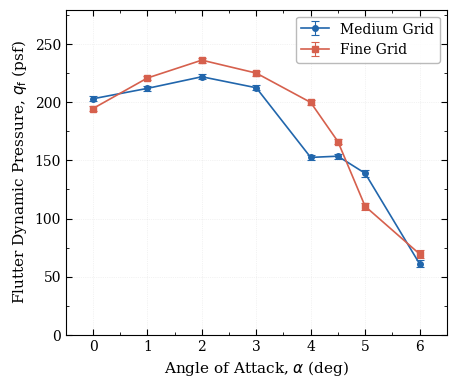
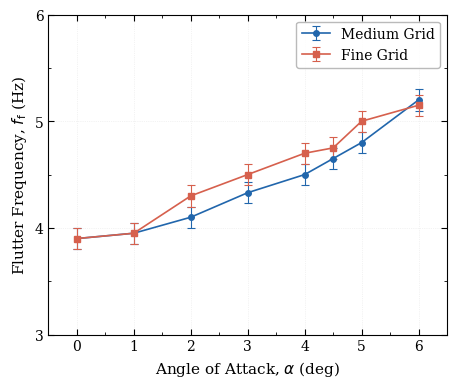
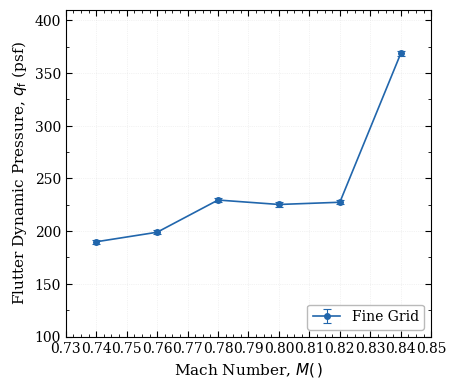
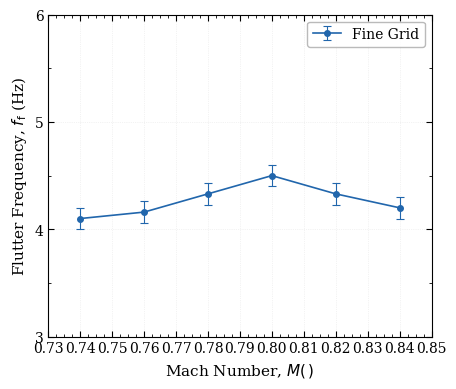

Source code (Python) for these figures, in order:
import matplotlib.pyplot as plt
import matplotlib.ticker as ticker
import numpy as np

# 0 deg: 9650 3.90 Hz
# 1 deg: 10075 3.95 Hz
# 2 deg: 10550 4.10 Hz
# 3 deg: 10100 4.33 Hz
# 4 deg:  7250 4.5 Hz 
# 4.5 deg: 7300 4.65 Hz
# 5 deg: 6600 4.75 Hz 
# 6 deg: 2900, 5.2 Hz pitch


"""
finer grid
0. deg: 9250 3.90 Hz
1. deg: 10500 3.90 Hz
2. deg: 11250 > q > 11210 4.3 Hz
3. deg: 10600 < q < 10800 4.5 Hz
4. deg: 9500???
4.5 deg: 7800 4.8 Hz
5. deg: 0.?? 5.1 Hz 
6. deg: 3300
"""


"""
2D fine grid

AOA = 3 deg 

M = 0.74: 9020
M = 0.76: 
M = 0.78:
M = 0.80:  10600 < q < 10800 4.5 Hz
M = 0.82:  
M = 0.84: < 17500 (divergence!) 
"""

"""
AOA = 3 deg 

M = 0.74: 9020
M = 0.76: 9450  4.16 Hz 
M = 0.78: 10900 4.33 Hz 
M = 0.80:  10600 < q < 10800 4.5 Hz
M = 0.82:  10800 4.33 Hz  
M = 0.84: < 17500 (divergence!) 
"""

# Data
aoa_1 = [0., 1., 2., 3., 4., 4.5, 5., 6.]
q_flutter_1 = np.array([9650., 10075., 10550., 10100., 7250., 7300., 6600., 2900. ])/47.5
q_flutter_2 = np.array([9250., 10500., 11230., 10700., 9500., 7900., 5250., 3300. ])/47.5
q_f_error_1 = np.array([100., 100., 100., 100., 100., 100., 150., 150.])/47.5
q_f_error_2 = np.array([100., 100., 100., 100., 100., 100., 150., 150.])/47.5

f_flutter_1 = np.array([3.90, 3.95, 4.1, 4.33, 4.5, 4.65, 4.80, 5.20])
f_error_1 = np.array([0.1, 0.1, 0.1, 0.1, 0.1, 0.1, 0.1, 0.1])

f_flutter_2 = np.array([3.90, 3.95, 4.3, 4.5, 4.7, 4.75, 5.0, 5.15])
f_error_2 = np.array([0.1, 0.1, 0.1, 0.1, 0.1, 0.1, 0.1, 0.1])

aoa_sa = [0., 1., 2., 3., 4., 5.]
aoa_sst = [0., 1., 2., 3., 4., 5., 6.]
q_flutter_sst = np.array([259., 406., 460., 405., 284., 150., 14.])
q_flutter_sa = np.array([297., 282., 388., 290., 145., 2.])

mach = np.array([0.74, 0.76, 0.78, 0.80, 0.82, 0.84])
q_flutter_machsweep = np.array([9020., 9450., 10900., 10700., 10800., 17500. ])/47.5
f_flutter_mach = np.array([4.10, 4.16, 4.33, 4.5, 4.33, 4.20])
q_f_error_machsweep = np.array([100., 100., 100., 100., 100., 100.])/47.5
f_error_machsweep = np.array([0.1, 0.1, 0.1, 0.1, 0.1, 0.1])

plt.rcParams.update({
    # Typography
    "font.family": "serif",
    "font.serif": ["Times New Roman", "DejaVu Serif"],
    "font.size": 10,
    "axes.labelsize": 11,
    "axes.titlesize": 11,
    "xtick.labelsize": 10,
    "ytick.labelsize": 10,
    "legend.fontsize": 10,

    # Axes & ticks
    "axes.linewidth": 0.8,
    "xtick.direction": "in",
    "ytick.direction": "in",
    "xtick.major.size": 4,
    "ytick.major.size": 4,
    "xtick.minor.size": 2,
    "ytick.minor.size": 2,
    "xtick.minor.visible": True,
    "ytick.minor.visible": True,
    "xtick.top": True,
    "ytick.right": True,

    # Grid
    "axes.grid": True,
    "grid.alpha": 0.3,
    "grid.linestyle": ":",
    "grid.linewidth": 0.5,

    # Lines & markers
    "lines.linewidth": 1.2,

    # Figure
    "figure.dpi": 150,
    "savefig.dpi": 300,
    "savefig.bbox": "tight",
})

# --- Colors: accessible, journal-safe (works in B&W too) ---
COLOR_MEDIUM = "#2166ac"   # Blue
COLOR_FINE   = "#d6604d"   # Red-orange

fig, ax = plt.subplots(figsize=(4.5, 3.8))   # ~1-column width for most journals

ax.errorbar(
    aoa_1, q_flutter_1, yerr=q_f_error_1,
    color=COLOR_MEDIUM, marker="o", markersize=4,
    capsize=3, capthick=0.8, elinewidth=0.8,
    linewidth=1.2, label="Medium Grid",
    zorder=3
)
ax.errorbar(
    aoa_1, q_flutter_2, yerr=q_f_error_2,
    color=COLOR_FINE, marker="s", markersize=4,
    capsize=3, capthick=0.8, elinewidth=0.8,
    linewidth=1.2, linestyle="-", label="Fine Grid",
    zorder=3
)

ax.set_xlabel(r'Angle of Attack, $\alpha$ (deg)')
ax.set_ylabel(r'Flutter Dynamic Pressure, $q_\mathrm{f}$ (psf)')
###ax.set_title(r'BSCW, $M = 0.80$, SU2 Response', pad=6)

ax.set_xlim(-0.5, 6.5)
ax.set_ylim(0, 280)

ax.xaxis.set_major_locator(ticker.MultipleLocator(1))
ax.xaxis.set_minor_locator(ticker.MultipleLocator(0.5))
ax.yaxis.set_major_locator(ticker.MultipleLocator(50))
ax.yaxis.set_minor_locator(ticker.MultipleLocator(25))

legend = ax.legend(
    loc="upper right",
    frameon=True,
    framealpha=0.9,
    edgecolor="0.7",
    handlelength=2.0,
)

plt.tight_layout(pad=0.5)
plt.savefig("flutter_pressure_pub.pdf")   # vector PDF for submission
plt.savefig("flutter_pressure_pub.png", dpi=300)
plt.show()


fig, ax = plt.subplots(figsize=(4.5, 3.8))   # ~1-column width for most journals

ax.errorbar(
    aoa_1, f_flutter_1, yerr=f_error_1,
    color=COLOR_MEDIUM, marker="o", markersize=4,
    capsize=3, capthick=0.8, elinewidth=0.8,
    linewidth=1.2, label="Medium Grid",
    zorder=3
)
ax.errorbar(
    aoa_1, f_flutter_2, yerr=f_error_2,
    color=COLOR_FINE, marker="s", markersize=4,
    capsize=3, capthick=0.8, elinewidth=0.8,
    linewidth=1.2, linestyle="-", label="Fine Grid",
    zorder=3
)

ax.set_xlabel(r'Angle of Attack, $\alpha$ (deg)')
ax.set_ylabel(r'Flutter Frequency, $f_\mathrm{f}$ (Hz)')
#ax.set_title(r'BSCW, $M = 0.80$, SU2 Response', pad=6)

ax.set_xlim(-0.5, 6.5)
ax.set_ylim(3.00, 6.00)

ax.xaxis.set_major_locator(ticker.MultipleLocator(1))
ax.xaxis.set_minor_locator(ticker.MultipleLocator(0.5))
ax.yaxis.set_major_locator(ticker.MultipleLocator(1))
ax.yaxis.set_minor_locator(ticker.MultipleLocator(0.5))

legend = ax.legend(
    loc="upper right",
    frameon=True,
    framealpha=0.9,
    edgecolor="0.7",
    handlelength=2.0,
)

plt.tight_layout(pad=0.5)
plt.savefig("flutter_freq.pdf")   # vector PDF for submission
plt.savefig("flutter_freq.png", dpi=300)
plt.show()



fig, ax = plt.subplots(figsize=(4.5, 3.8))   # ~1-column width for most journals

ax.errorbar(
    mach, q_flutter_machsweep,yerr=q_f_error_machsweep,
    color=COLOR_MEDIUM, marker="o", markersize=4,
    capsize=3, capthick=0.8, elinewidth=0.8,
    linewidth=1.2, label="Fine Grid",
    zorder=3
)

# plt.plot(mach,q_flutter_machsweep)

ax.set_xlabel(r'Mach Number, $M (\,)$')
ax.set_ylabel(r'Flutter Dynamic Pressure, $q_\mathrm{f}$ (psf)')

# ax.set_xlim(-0.5, 6.5)
# ax.set_ylim(3.00, 6.00)

ax.set_xlim(0.73, 0.85)
ax.set_ylim(100, 410)

ax.xaxis.set_major_locator(ticker.MultipleLocator(0.01))
ax.xaxis.set_minor_locator(ticker.MultipleLocator(0.0025))
ax.yaxis.set_major_locator(ticker.MultipleLocator(50))
ax.yaxis.set_minor_locator(ticker.MultipleLocator(25))

legend = ax.legend(
    loc="lower right",
    frameon=True,
    framealpha=0.9,
    edgecolor="0.7",
    handlelength=2.0,
)

plt.tight_layout(pad=0.5)
plt.savefig("flutter_freq_machsweep.pdf")   # vector PDF for submission
plt.savefig("flutter_freq_machsweep.png", dpi=300)
plt.show()


fig, ax = plt.subplots(figsize=(4.5, 3.8))   # ~1-column width for most journals

ax.errorbar(
    mach, f_flutter_mach, yerr=f_error_machsweep,
    color=COLOR_MEDIUM, marker="o", markersize=4,
    capsize=3, capthick=0.8, elinewidth=0.8,
    linewidth=1.2, label="Fine Grid",
    zorder=3
)

ax.set_xlabel(r'Mach Number, $M (\,)$')
ax.set_ylabel(r'Flutter Frequency, $f_\mathrm{f}$ (Hz)')
#ax.set_title(r'BSCW, $M = 0.80$, SU2 Response', pad=6)


ax.set_xlim(0.73, 0.85)
ax.set_ylim(3.00, 6.00)

ax.xaxis.set_major_locator(ticker.MultipleLocator(0.01))
ax.xaxis.set_minor_locator(ticker.MultipleLocator(0.0025))
ax.yaxis.set_major_locator(ticker.MultipleLocator(1))
ax.yaxis.set_minor_locator(ticker.MultipleLocator(0.5))

legend = ax.legend(
    loc="upper right",
    frameon=True,
    framealpha=0.9,
    edgecolor="0.7",
    handlelength=2.0,
)

plt.tight_layout(pad=0.5)
plt.savefig("flutter_freq_machsweep.pdf")   # vector PDF for submission
plt.savefig("flutter_freq_machsweep.png", dpi=300)
plt.show()
